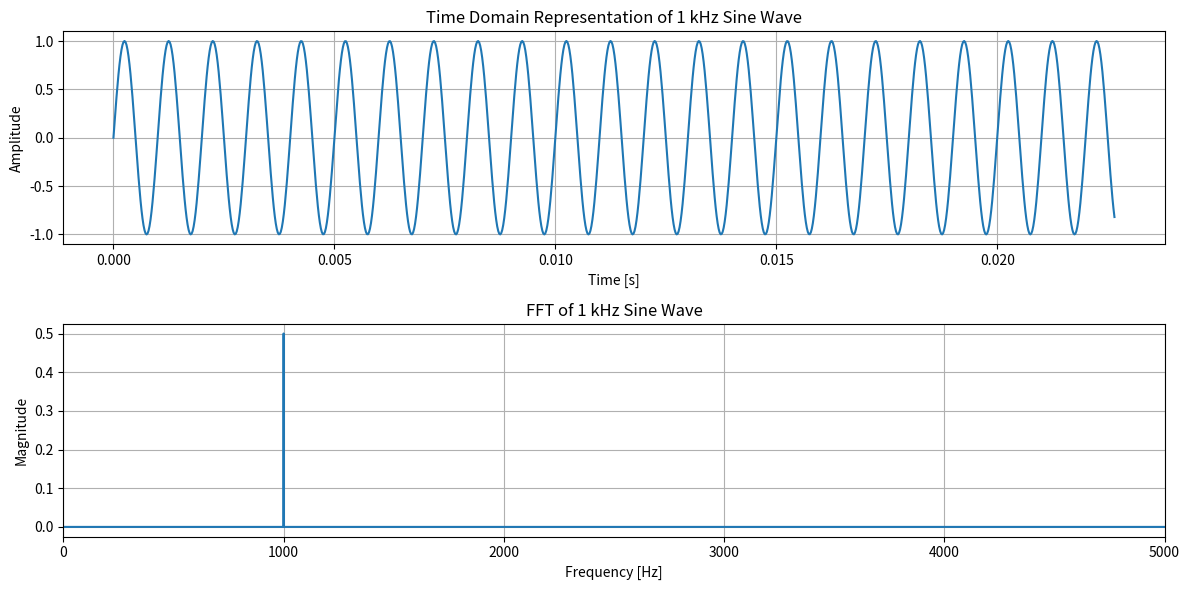

Write Python code to recreate this figure.
# Validate your Python setup
# Create a script that:
# - Generates a sine wave at 1 kHz sampled at 44.1 kHz
# - Plots time domain representation
# - Computes and plots FFT
# - Saves results to file
import numpy as np
import matplotlib.pyplot as plt

#CONSTANTS
SAMPLING_RATE = 44100  # in Hz
SIGNAL_FREQUENCY = 1000  # in Hz
DURATION = 1  # in seconds
AMPLITUDE = 1.0

#setup the sinewave parameters

num_samples = SAMPLING_RATE * DURATION

time_axis = np.linspace(0, DURATION, num_samples, endpoint=False)
sine_wave = AMPLITUDE * np.sin(2 * np.pi * SIGNAL_FREQUENCY * time_axis)

# Plot time domain representation
plt.figure(figsize=(12, 6))
plt.subplot(2, 1, 1)
plt.plot(time_axis[:1000], sine_wave[:1000])  # Plot first 1000 samples
plt.title('Time Domain Representation of 1 kHz Sine Wave')
plt.xlabel('Time [s]')
plt.ylabel('Amplitude')
plt.grid()  
plt.show()

# Compute FFT
fft_result = np.fft.fft(sine_wave)
fft_magnitude = np.abs(fft_result) / num_samples
frequencies = np.fft.fftfreq(num_samples, 1 / SAMPLING_RATE)
half_n = num_samples // 2
fft_magnitude = fft_magnitude[:half_n]
frequencies = frequencies[:half_n]
# Plot FFT
plt.subplot(2, 1, 2)
plt.plot(frequencies, fft_magnitude)
plt.title('FFT of 1 kHz Sine Wave')
plt.xlabel('Frequency [Hz]')
plt.ylabel('Magnitude')
plt.xlim(0, 5000)  # Limit x-axis to 5 kHz for better visibility
plt.grid()
plt.tight_layout()
plt.show()
